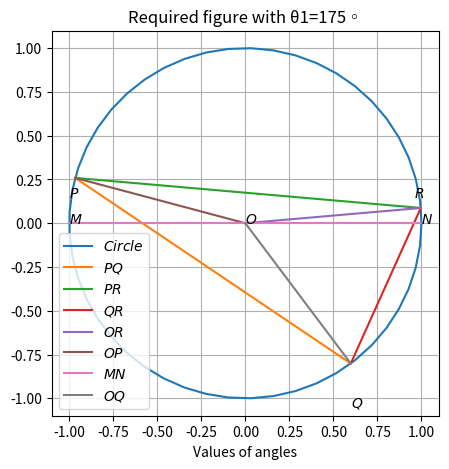

This chart was generated by the following Python code:
import matplotlib as mpl
import matplotlib.pyplot as plt
import numpy as np
from numpy import linalg as la
from numpy.linalg import norm

def my_func():
  global theta,alpha,beta,O,P,Q,R,angle_OPR

r=1
O=np.array([0,0])
theta=100*np.pi/180
theta2=165*np.pi/180
theta3=5*np.pi/180

a=(theta3+theta2)/2
b=(theta2/2)
c1=(np.tan(b)*((np.cos(theta)-np.cos(a))/(np.cos(theta)+np.cos(a))))
c2=(np.tan(b)*((np.cos(theta)+np.cos(a))/(np.cos(theta)-np.cos(a))))
d1=np.arctan(c1)
d2=np.arctan(c2)
theta11=2*d1*180/np.pi
theta12=2*d2*180/np.pi

print(theta11)
print(theta12)


P=r*np.array([np.cos(theta2),np.sin(theta2)])
R=r*np.array([np.cos(theta3),np.sin(theta3)])
Q=r*np.array([np.cos(theta11),np.sin(theta11)])
PO=O-P
PR=R-P
M=np.array([-1,0])
N=np.array([1,0])

angle_OPR=round(np.arccos((PO@PR)/(norm(PO)*norm(PR)))*180/np.pi)
print("The value of angle OPR is",angle_OPR,"degree")


fig,ax = plt.subplots(figsize=(5,5))
def line_gen(A,B):
  len=100
  dim=A.shape[0]
  x_AB=np.zeros((dim,len))
  lam_1=np.linspace(0,1,len)
  for i in range(len):
    temp1=A+lam_1[i]*(B-A)
    x_AB[:,i]=temp1.T
  return x_AB

def circ_gen(O,r):
 len = 50
 theta = np.linspace(0,2*np.pi,len)
 x_circ = np.zeros((2,len))
 x_circ[0,:] = r*np.cos(theta)
 x_circ[1,:] = r*np.sin(theta)
 x_circ = (x_circ.T + O).T
 return x_circ
x_circ= circ_gen(O,r)
x_PQ = line_gen(P,Q)
x_QR = line_gen(Q,R)
x_OP = line_gen(O,P)
x_OR = line_gen(O,R)
x_PR = line_gen(P,R)
x_MN = line_gen(M,N)
x_OQ = line_gen(O,Q)





plt.plot(x_circ[0,:],x_circ[1,:],label='$Circle$')
plt.plot(x_PQ[0,:],x_PQ[1,:],label='$PQ$')
plt.plot(x_PR[0,:],x_PR[1,:],label='$PR$')
plt.plot(x_QR[0,:],x_QR[1,:],label='$QR$')
plt.plot(x_OR[0,:],x_OR[1,:],label='$OR$')
plt.plot(x_OP[0,:],x_OP[1,:],label='$OP$')
plt.plot(x_MN[0,:],x_MN[1,:],label='$MN$')
plt.plot(x_OQ[0,:],x_OQ[1,:],label='$OQ$')

plt.text(0,0,u'$O$')
plt.text(-1,0.15,u'$P$')
plt.text(0.96,0.15,r'$R$')
plt.text(0.6,-1.05,r'$Q$')
plt.text(-1,0,r'$M$')
plt.text(1,0,r'$N$')

plt.title('Required figure with θ1=175◦')
plt.xlabel('Values of angles')
plt.legend()
plt.grid()
plt.show()



